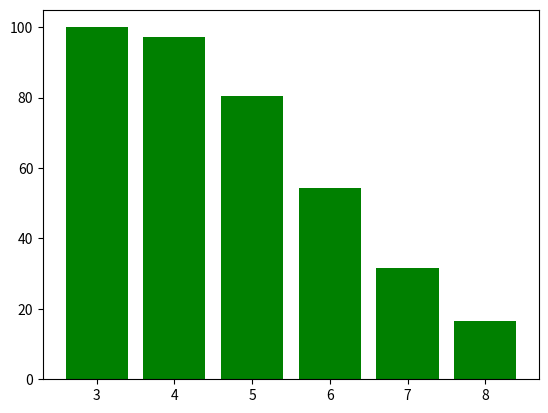

The script that saved this image:
import matplotlib.pyplot as plt
from numpy.random import randint


# 1) & 2)

def pf():
    return randint(0, 2, 100)


def in_row(l):
    streaks = [0]
    in_row = 0
    for i in range(len(l)):
        if l[i] == 1:
            in_row += 1
        else:
            if in_row > 0:
                streaks.append(in_row)
                in_row = 0
    return max(streaks)


probs = {
    3: 0,
    4: 0,
    5: 0,
    6: 0,
    7: 0,
    8: 0
}

tries = 20000
for _ in range(tries):
    throws = pf()
    max_streak = in_row(throws)
    for key in probs:
        if max_streak >= key:
            probs[key] += 1

for key in probs:
    probs[key] = probs[key] * 100 / tries
print(probs)

plt.bar(probs.keys(), probs.values(), color='g')
plt.show()
